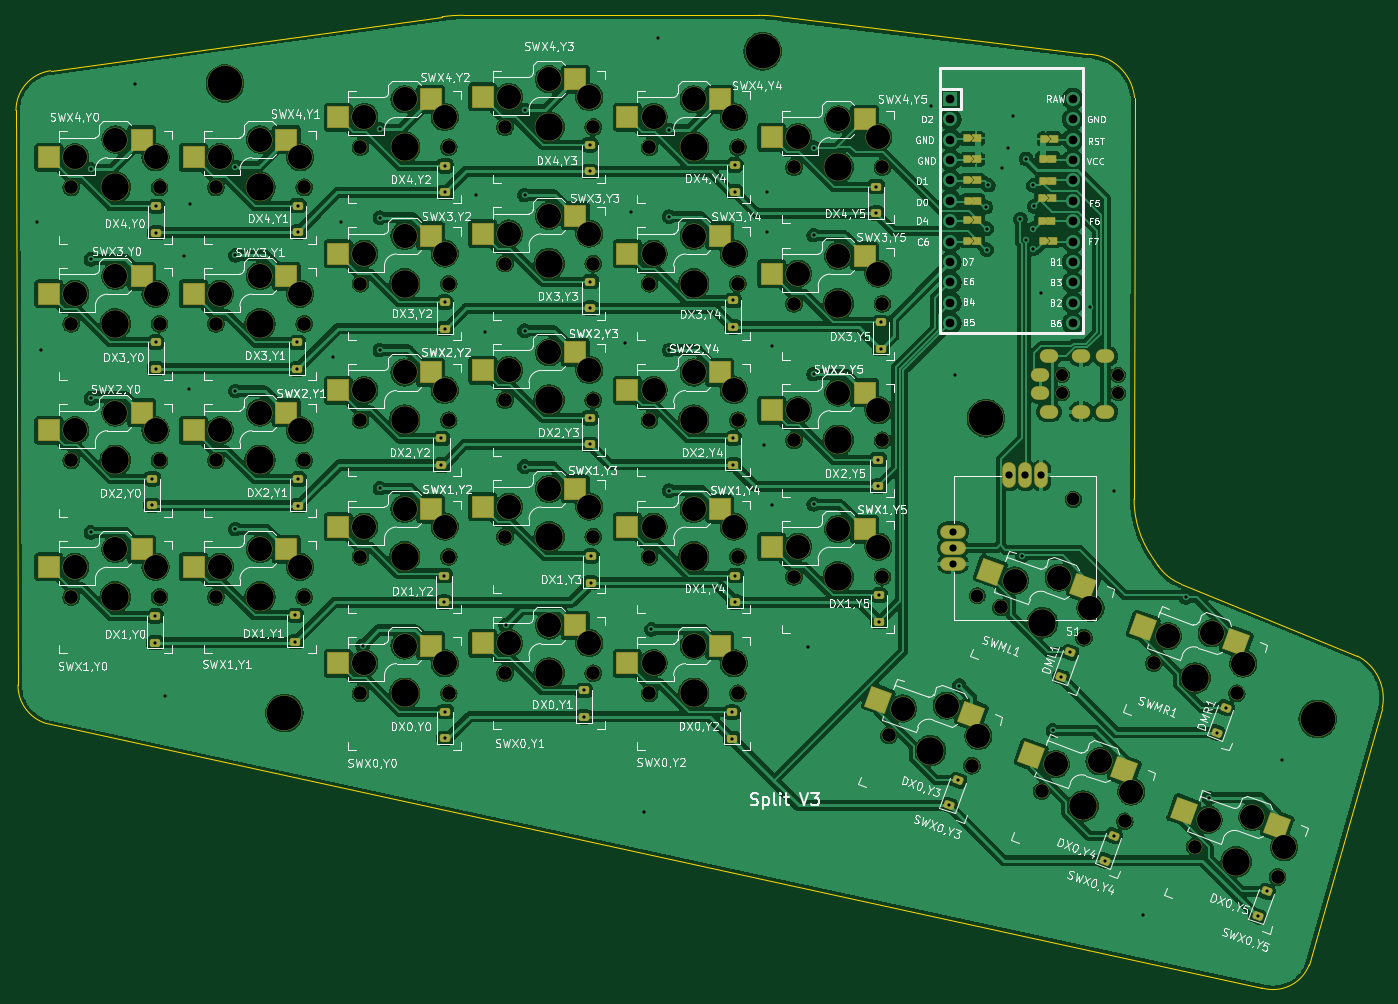
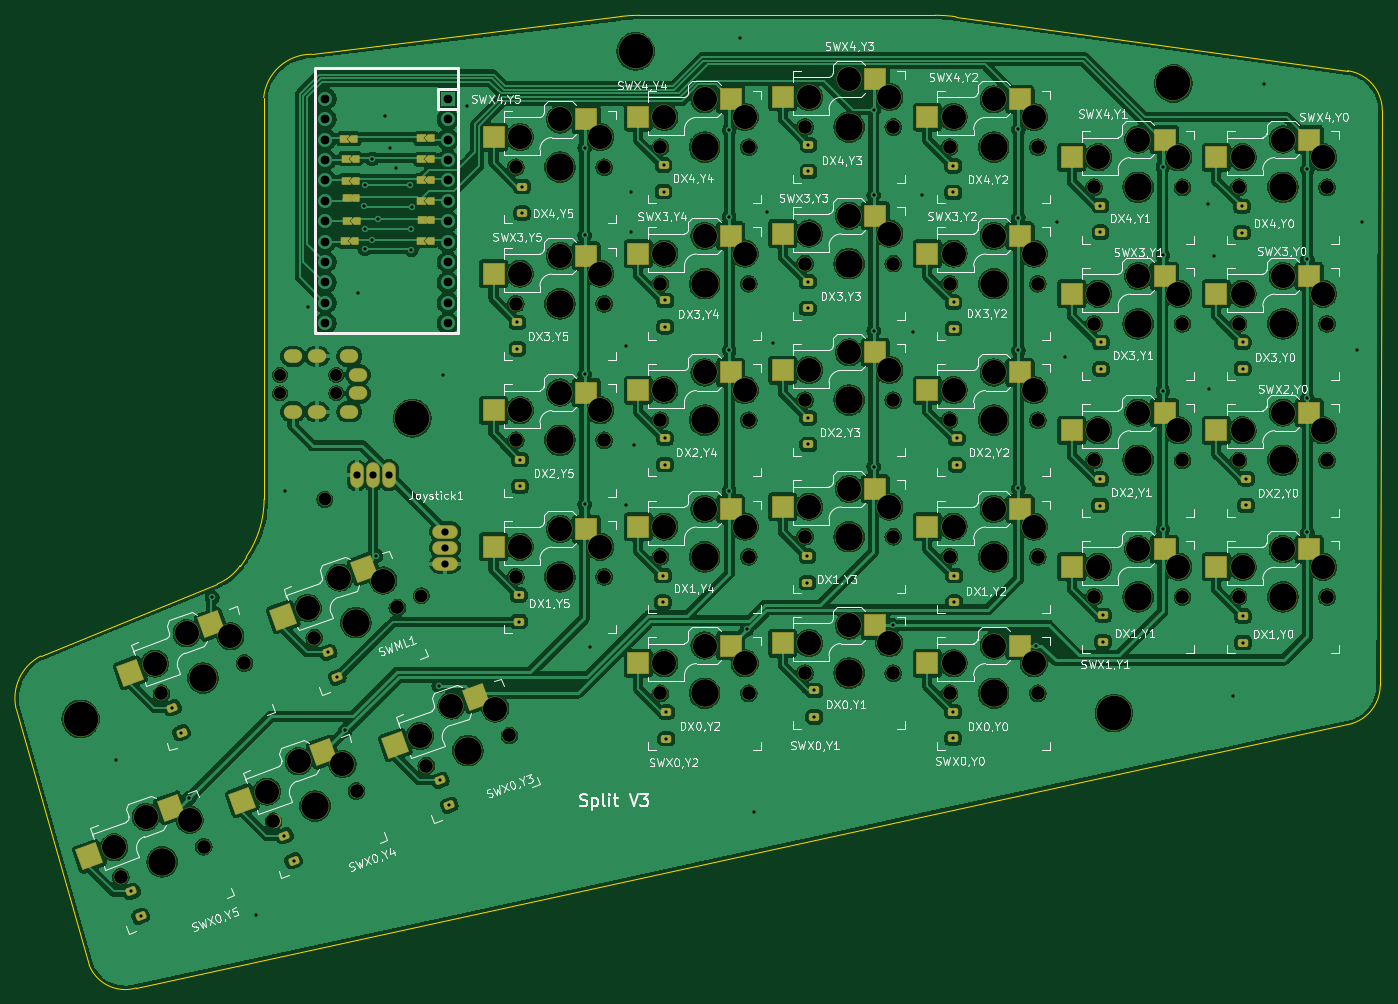
Circuit board: 11 layer files. Board 170.1 x 121.1 mm.
- bottom_copper: Split V2-B_Cu.gbr (649647 bytes)
- bottom_mask: Split V2-B_Mask.gbr (15544 bytes)
- paste: Split V2-B_Paste.gbr (8296 bytes)
- bottom_silk: Split V2-B_Silkscreen.gbr (155420 bytes)
- outline: Split V2-Edge_Cuts.gbr (1670 bytes)
- top_copper: Split V2-F_Cu.gbr (630468 bytes)
- top_mask: Split V2-F_Mask.gbr (15560 bytes)
- paste: Split V2-F_Paste.gbr (8299 bytes)
- top_silk: Split V2-F_Silkscreen.gbr (251279 bytes)
- drill: Split V2-NPTH.drl (3842 bytes)
- drill: Split V2-PTH.drl (3480 bytes)

=== bottom_copper: Split V2-B_Cu.gbr (649647 bytes, source omitted) ===
=== bottom_mask: Split V2-B_Mask.gbr (15544 bytes, source omitted) ===
=== paste: Split V2-B_Paste.gbr (8296 bytes, source omitted) ===
=== bottom_silk: Split V2-B_Silkscreen.gbr (155420 bytes, source omitted) ===
=== outline: Split V2-Edge_Cuts.gbr ===
%TF.GenerationSoftware,KiCad,Pcbnew,10.0.6*%
%TF.CreationDate,2026-11-21T19:22:09-07:00*%
%TF.ProjectId,Split V2,53706c69-7420-4563-922e-6b696361645f,rev?*%
%TF.SameCoordinates,Original*%
%TF.FileFunction,Profile,NP*%
%FSLAX46Y46*%
G04 Gerber Fmt 4.6, Leading zero omitted, Abs format (unit mm)*
G04 Created by KiCad (PCBNEW 10.0.6) date 2026-11-21 19:22:09*
%MOMM*%
%LPD*%
G01*
G04 APERTURE LIST*
%TA.AperFunction,Profile*%
%ADD10C,0.150000*%
%TD*%
G04 APERTURE END LIST*
D10*
X79229999Y-66473551D02*
G75*
G02*
X83542158Y-61521088I5000001J1D01*
G01*
X79477279Y-138022361D02*
X79229999Y-66473551D01*
X82987736Y-142795333D02*
G75*
G02*
X79477236Y-138022361I1489564J4773033D01*
G01*
X83542158Y-61521089D02*
X132280238Y-54798664D01*
X132280238Y-54798664D02*
G75*
G02*
X134883154Y-54620004I2602962J-18872436D01*
G01*
X134883154Y-54620000D02*
X171723941Y-54620000D01*
X171723941Y-54620000D02*
G75*
G02*
X174036350Y-54760872I-41J-19050200D01*
G01*
X174036350Y-54760868D02*
X212538998Y-59469380D01*
X212538998Y-59469380D02*
G75*
G02*
X218504455Y-64858812I1102J-5995020D01*
G01*
X218504474Y-64858810D02*
X218444728Y-114839545D01*
X220681757Y-122053089D02*
G75*
G02*
X218444731Y-114839545I10462743J7198289D01*
G01*
X220681757Y-122053089D02*
X221422813Y-123130228D01*
X224253241Y-125409604D02*
G75*
G02*
X221422802Y-123130236I2401059J5878604D01*
G01*
X234360737Y-175723727D02*
X82987736Y-142795333D01*
X240233758Y-172877296D02*
G75*
G02*
X234360736Y-175723730I-4488358J1778696D01*
G01*
X246255809Y-134396385D02*
X224253241Y-125409604D01*
X246255809Y-134396385D02*
G75*
G02*
X249328389Y-140976904I-2698809J-5267715D01*
G01*
X249328370Y-140976900D02*
X240233759Y-172877297D01*
M02*

=== top_copper: Split V2-F_Cu.gbr (630468 bytes, source omitted) ===
=== top_mask: Split V2-F_Mask.gbr (15560 bytes, source omitted) ===
=== paste: Split V2-F_Paste.gbr (8299 bytes, source omitted) ===
=== top_silk: Split V2-F_Silkscreen.gbr (251279 bytes, source omitted) ===
=== drill: Split V2-NPTH.drl ===
M48
; DRILL file KiCad 10.0.6 date 2026-11-21T19:22:07
; FORMAT={-:-/ absolute / metric / decimal}
; #@! TF.CreationDate,2026-11-21T19:22:07-07:00
; #@! TF.GenerationSoftware,Kicad,Pcbnew,10.0.6
; #@! TF.FileFunction,NonPlated,1,2,NPTH
FMAT,2
METRIC
; #@! TA.AperFunction,NonPlated,NPTH,ComponentDrill
T1C1.500
; #@! TA.AperFunction,NonPlated,NPTH,ComponentDrill
T2C1.600
; #@! TA.AperFunction,NonPlated,NPTH,ComponentDrill
T3C1.702
; #@! TA.AperFunction,NonPlated,NPTH,ComponentDrill
T4C3.000
; #@! TA.AperFunction,NonPlated,NPTH,ComponentDrill
T5C3.429
; #@! TA.AperFunction,NonPlated,NPTH,ComponentDrill
T6C4.300
%
G90
G05
T1
X209.456Y-99.379
X209.456Y-101.679
X216.456Y-99.379
X216.456Y-101.679
T2
X198.9Y-126.9
X210.9Y-114.9
T3
X86.11Y-76.04
X86.11Y-93.04
X86.11Y-110.04
X86.11Y-127.04
X97.11Y-76.04
X97.11Y-93.04
X97.11Y-110.04
X97.11Y-127.04
X104.11Y-76.04
X104.11Y-93.04
X104.11Y-110.04
X104.11Y-127.04
X115.11Y-76.04
X115.11Y-93.04
X115.11Y-110.04
X115.11Y-127.04
X122.11Y-71.04
X122.11Y-88.04
X122.11Y-105.04
X122.11Y-122.04
X122.11Y-139.04
X133.11Y-71.04
X133.11Y-88.04
X133.11Y-105.04
X133.11Y-122.04
X133.11Y-139.04
X140.11Y-68.54
X140.11Y-85.54
X140.11Y-102.54
X140.11Y-119.54
X140.11Y-136.54
X151.11Y-68.54
X151.11Y-85.54
X151.11Y-102.54
X151.11Y-119.54
X151.11Y-136.54
X158.11Y-71.04
X158.11Y-88.04
X158.11Y-105.04
X158.11Y-122.04
X158.11Y-139.04
X169.11Y-71.04
X169.11Y-88.04
X169.11Y-105.04
X169.11Y-122.04
X169.11Y-139.04
X176.11Y-73.54
X176.11Y-90.54
X176.11Y-107.54
X176.11Y-124.54
X187.11Y-73.54
X187.11Y-90.54
X187.11Y-107.54
X187.11Y-124.54
X187.914Y-144.287
X198.251Y-148.049
X201.863Y-128.353
X206.943Y-151.213
X212.2Y-132.115
X217.28Y-154.975
X220.892Y-135.279
X225.972Y-158.139
X231.228Y-139.041
X236.308Y-161.901
T4
X86.61Y-72.29
X86.61Y-89.29
X86.61Y-106.29
X86.61Y-123.29
X91.61Y-70.09
X91.61Y-87.09
X91.61Y-104.09
X91.61Y-121.09
X96.61Y-72.29
X96.61Y-89.29
X96.61Y-106.29
X96.61Y-123.29
X104.61Y-72.29
X104.61Y-89.29
X104.61Y-106.29
X104.61Y-123.29
X109.61Y-70.09
X109.61Y-87.09
X109.61Y-104.09
X109.61Y-121.09
X114.61Y-72.29
X114.61Y-89.29
X114.61Y-106.29
X114.61Y-123.29
X122.61Y-67.29
X122.61Y-84.29
X122.61Y-101.29
X122.61Y-118.29
X122.61Y-135.29
X127.61Y-65.09
X127.61Y-82.09
X127.61Y-99.09
X127.61Y-116.09
X127.61Y-133.09
X132.61Y-67.29
X132.61Y-84.29
X132.61Y-101.29
X132.61Y-118.29
X132.61Y-135.29
X140.61Y-64.79
X140.61Y-81.79
X140.61Y-98.79
X140.61Y-115.79
X140.61Y-132.79
X145.61Y-62.59
X145.61Y-79.59
X145.61Y-96.59
X145.61Y-113.59
X145.61Y-130.59
X150.61Y-64.79
X150.61Y-81.79
X150.61Y-98.79
X150.61Y-115.79
X150.61Y-132.79
X158.61Y-67.29
X158.61Y-84.29
X158.61Y-101.29
X158.61Y-118.29
X158.61Y-135.29
X163.61Y-65.09
X163.61Y-82.09
X163.61Y-99.09
X163.61Y-116.09
X163.61Y-133.09
X168.61Y-67.29
X168.61Y-84.29
X168.61Y-101.29
X168.61Y-118.29
X168.61Y-135.29
X176.61Y-69.79
X176.61Y-86.79
X176.61Y-103.79
X176.61Y-120.79
X181.61Y-67.59
X181.61Y-84.59
X181.61Y-101.59
X181.61Y-118.59
X186.61Y-69.79
X186.61Y-86.79
X186.61Y-103.79
X186.61Y-120.79
X189.667Y-140.934
X195.117Y-140.577
X199.063Y-144.354
X203.615Y-125.0
X208.695Y-147.86
X209.066Y-124.643
X213.012Y-128.42
X214.146Y-147.503
X218.092Y-151.28
X222.644Y-131.926
X227.724Y-154.786
X228.095Y-131.569
X232.041Y-135.346
X233.175Y-154.429
X237.121Y-158.206
T5
X91.61Y-76.04
X91.61Y-93.04
X91.61Y-110.04
X91.61Y-127.04
X109.61Y-76.04
X109.61Y-93.04
X109.61Y-110.04
X109.61Y-127.04
X127.61Y-71.04
X127.61Y-88.04
X127.61Y-105.04
X127.61Y-122.04
X127.61Y-139.04
X145.61Y-68.54
X145.61Y-85.54
X145.61Y-102.54
X145.61Y-119.54
X145.61Y-136.54
X163.61Y-71.04
X163.61Y-88.04
X163.61Y-105.04
X163.61Y-122.04
X163.61Y-139.04
X181.61Y-73.54
X181.61Y-90.54
X181.61Y-107.54
X181.61Y-124.54
X193.082Y-146.168
X207.031Y-130.234
X212.111Y-153.094
X226.06Y-137.16
X231.14Y-160.02
T6
X105.249Y-63.109
X112.647Y-141.499
X172.2Y-59.1
X200.0Y-104.8
X241.3Y-142.24
M30

=== drill: Split V2-PTH.drl ===
M48
; DRILL file KiCad 10.0.6 date 2026-11-21T19:22:07
; FORMAT={-:-/ absolute / metric / decimal}
; #@! TF.CreationDate,2026-11-21T19:22:07-07:00
; #@! TF.GenerationSoftware,Kicad,Pcbnew,10.0.6
; #@! TF.FileFunction,Plated,1,2,PTH
FMAT,2
METRIC
; #@! TA.AperFunction,Plated,PTH,ViaDrill
T1C0.400
; #@! TA.AperFunction,Plated,PTH,ComponentDrill
T2C0.900
; #@! TA.AperFunction,Plated,PTH,ComponentDrill
T3C1.092
%
G90
G05
T1
X81.8Y-80.4
X82.4Y-96.3
X88.547Y-73.8
X88.547Y-85.0
X88.547Y-102.3
X88.547Y-119.0
X94.0Y-63.2
X96.185Y-112.332
X96.185Y-115.632
X96.568Y-129.427
X96.568Y-132.727
X96.612Y-95.317
X96.612Y-98.617
X96.704Y-78.391
X96.704Y-81.691
X97.8Y-139.4
X100.2Y-84.6
X100.8Y-101.2
X100.9Y-78.1
X106.547Y-73.5
X106.547Y-84.5
X106.547Y-101.4
X106.547Y-118.6
X114.009Y-129.316
X114.009Y-132.616
X114.256Y-95.354
X114.256Y-98.654
X114.311Y-78.317
X114.311Y-81.617
X114.383Y-112.369
X114.383Y-115.669
X118.7Y-97.2
X119.7Y-80.3
X122.4Y-133.09
X124.547Y-68.8
X124.547Y-79.8
X124.547Y-96.3
X124.547Y-113.5
X132.211Y-107.312
X132.211Y-110.612
X132.525Y-124.389
X132.525Y-127.689
X132.602Y-90.334
X132.602Y-93.634
X132.656Y-73.371
X132.656Y-76.671
X132.669Y-141.331
X132.669Y-144.631
X136.5Y-77.0
X137.6Y-94.0
X140.2Y-130.59
X142.547Y-66.4
X142.547Y-77.0
X142.547Y-93.9
X142.547Y-110.8
X149.943Y-138.673
X149.943Y-141.973
X150.669Y-70.75
X150.669Y-74.05
X150.704Y-104.753
X150.704Y-108.053
X150.763Y-87.787
X150.763Y-91.087
X150.803Y-121.966
X150.803Y-125.266
X155.1Y-95.4
X155.8Y-79.1
X157.4Y-153.8
X158.322Y-131.077
X159.2Y-57.4
X160.547Y-68.9
X160.547Y-79.7
X160.547Y-96.3
X160.547Y-113.8
X168.381Y-141.386
X168.381Y-144.686
X168.517Y-90.112
X168.517Y-93.412
X168.533Y-107.275
X168.533Y-110.575
X168.72Y-73.26
X168.72Y-76.56
X168.803Y-124.389
X168.803Y-127.689
X172.4Y-108.1
X172.8Y-76.6
X172.8Y-81.6
X173.4Y-95.8
X173.4Y-115.6
X177.9Y-133.3
X178.547Y-71.1
X178.547Y-82.0
X178.547Y-99.3
X178.547Y-115.5
X186.327Y-75.955
X186.327Y-79.255
X186.583Y-109.951
X186.583Y-113.251
X186.734Y-126.812
X186.734Y-130.112
X186.9Y-92.844
X186.9Y-96.144
X193.2Y-65.9
X195.397Y-152.968
X196.2Y-99.4
X196.526Y-149.867
X196.7Y-138.1
X200.0Y-78.5
X200.1Y-81.2
X200.1Y-83.8
X200.3Y-75.775
X202.0Y-73.6
X202.8Y-71.1
X203.4Y-67.2
X204.3Y-80.0
X204.5Y-121.9
X205.0Y-72.5
X205.0Y-82.573
X205.9Y-75.8
X205.9Y-81.2
X205.9Y-83.7
X206.0Y-78.4
X206.8Y-89.2
X208.343Y-143.657
X209.346Y-137.034
X210.475Y-133.933
X213.0Y-91.0
X214.787Y-159.87
X215.9Y-113.8
X215.915Y-156.769
X219.5Y-166.6
X224.9Y-127.1
X227.75Y-152.05
X228.735Y-143.936
X229.864Y-140.835
X233.833Y-166.81
X234.962Y-163.709
X236.9Y-147.4
T2
X195.9Y-118.9
X195.9Y-120.9
X195.9Y-122.9
X202.9Y-111.9
X204.9Y-111.9
X206.9Y-111.9
T3
X195.58Y-65.016
X195.58Y-67.556
X195.58Y-70.096
X195.58Y-72.636
X195.58Y-75.176
X195.58Y-77.716
X195.58Y-80.256
X195.58Y-82.796
X195.58Y-85.336
X195.58Y-87.876
X195.58Y-90.416
X195.58Y-92.956
X210.82Y-65.016
X210.82Y-67.556
X210.82Y-70.096
X210.82Y-72.636
X210.82Y-75.176
X210.82Y-77.716
X210.82Y-80.256
X210.82Y-82.796
X210.82Y-85.336
X210.82Y-87.876
X210.82Y-90.416
X210.82Y-92.956
T2
G00X207.056Y-99.379
M15
G01X206.456Y-99.379
M16
G05
G00X207.056Y-101.679
M15
G01X206.456Y-101.679
M16
G05
G00X208.156Y-97.079
M15
G01X207.556Y-97.079
M16
G05
G00X208.156Y-103.979
M15
G01X207.556Y-103.979
M16
G05
G00X212.156Y-97.079
M15
G01X211.556Y-97.079
M16
G05
G00X212.156Y-103.979
M15
G01X211.556Y-103.979
M16
G05
G00X215.156Y-97.079
M15
G01X214.556Y-97.079
M16
G05
G00X215.156Y-103.979
M15
G01X214.556Y-103.979
M16
G05
M30
